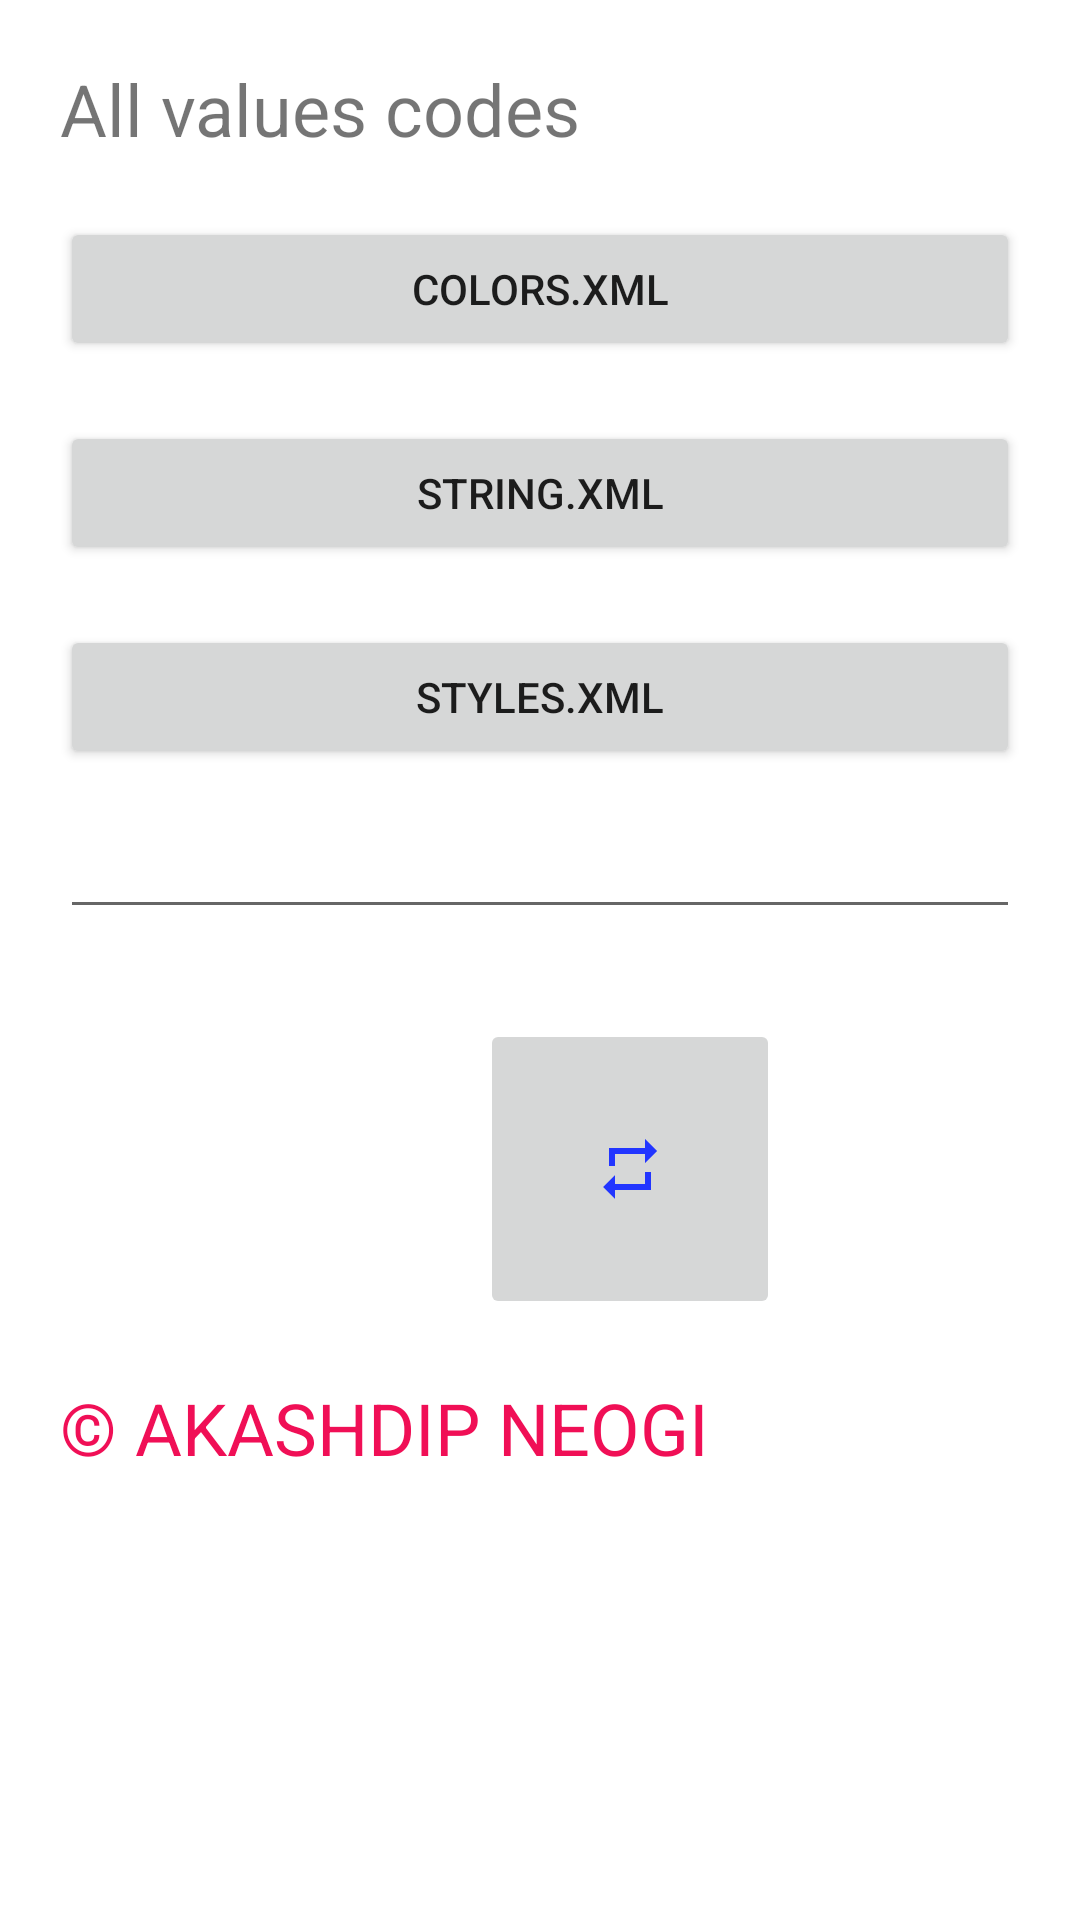

Layout XML and referenced resources for this Android screen:
<!-- AndroidManifest.xml: application theme Theme.Dayfinder -->
<!-- res/layout/activity_all_values_code.xml -->
<?xml version="1.0" encoding="utf-8"?>
<LinearLayout xmlns:android="http://schemas.android.com/apk/res/android"
    xmlns:app="http://schemas.android.com/apk/res-auto"
    xmlns:tools="http://schemas.android.com/tools"
    android:layout_width="match_parent"
    android:layout_height="match_parent"
    android:background="@color/colorPrimary"
    android:orientation="vertical"
    tools:context=".all_values_code">

    <TextView
        android:id="@+id/instructions"
        android:layout_width="match_parent"
        android:layout_height="wrap_content"
        android:layout_marginLeft="20sp"
        android:layout_marginTop="20sp"
        android:layout_marginRight="20sp"
        android:text="@string/all_values_codes"
        android:textSize="24sp" />

    <Button
        android:id="@+id/color"
        android:layout_width="match_parent"
        android:layout_height="wrap_content"
        android:layout_marginLeft="20sp"
        android:layout_marginTop="20sp"
        android:layout_marginRight="20sp"
        android:text="@string/colors_xml" />

    <Button
        android:id="@+id/string_xml"
        android:layout_width="match_parent"
        android:layout_height="wrap_content"
        android:layout_marginLeft="20sp"
        android:layout_marginTop="20sp"
        android:layout_marginRight="20sp"
        android:text="@string/string" />

    <Button
        android:id="@+id/styles_xml"
        android:layout_width="match_parent"
        android:layout_height="wrap_content"
        android:layout_marginLeft="20sp"
        android:layout_marginTop="20sp"
        android:layout_marginRight="20sp"
        android:text="@string/styles_xml" />

    <EditText
        android:id="@+id/codeviewer"
        android:layout_width="match_parent"
        android:layout_height="wrap_content"
        android:layout_marginLeft="20sp"
        android:layout_marginTop="20sp"
        android:layout_marginRight="20sp"
        android:layout_marginBottom="30sp"
        android:ems="10"
        android:gravity="start|top"
        android:inputType="textMultiLine"
        android:textSize="12sp" />

    <ImageButton
        android:id="@+id/repeat"
        android:layout_width="100sp"
        android:layout_height="100sp"
        android:layout_marginLeft="160sp"
        app:srcCompat="@drawable/repeat" />

    <TextView
        android:id="@+id/copyright"
        android:layout_width="match_parent"
        android:layout_height="wrap_content"
        android:layout_marginLeft="20dp"
        android:layout_marginTop="20dp"
        android:layout_marginRight="20sp"
        android:text="@string/copyright"
        android:textColor="@color/copyright"
        android:textSize="24sp" />

</LinearLayout>
<!-- resources referenced by this layout -->
<resources>
  <color name="colorPrimary">#FFFFFF</color>
  <color name="copyright">#F00F56</color>
  <!-- drawable repeat (drawable) -->
  <vector android:height="24dp" android:tint="#2235FF"
      android:viewportHeight="24.0" android:viewportWidth="24.0"
      android:width="24dp" xmlns:android="http://schemas.android.com/apk/res/android">
      <path android:fillColor="#FF000000" android:pathData="M7,7h10v3l4,-4 -4,-4v3L5,5v6h2L7,7zM17,17L7,17v-3l-4,4 4,4v-3h12v-6h-2v4z"/>
  </vector>
  <string name="all_values_codes">All values codes</string>
  <string name="colors_xml">colors.xml</string>
  <string name="copyright"> © AKASHDIP NEOGI </string>
  <string name="string">string.xml</string>
  <string name="styles_xml">Styles.xml</string>
  <style name="Theme.Dayfinder" parent="Theme.MaterialComponents.DayNight.NoActionBar">
          
  
          
  
          
      </style>
</resources>
